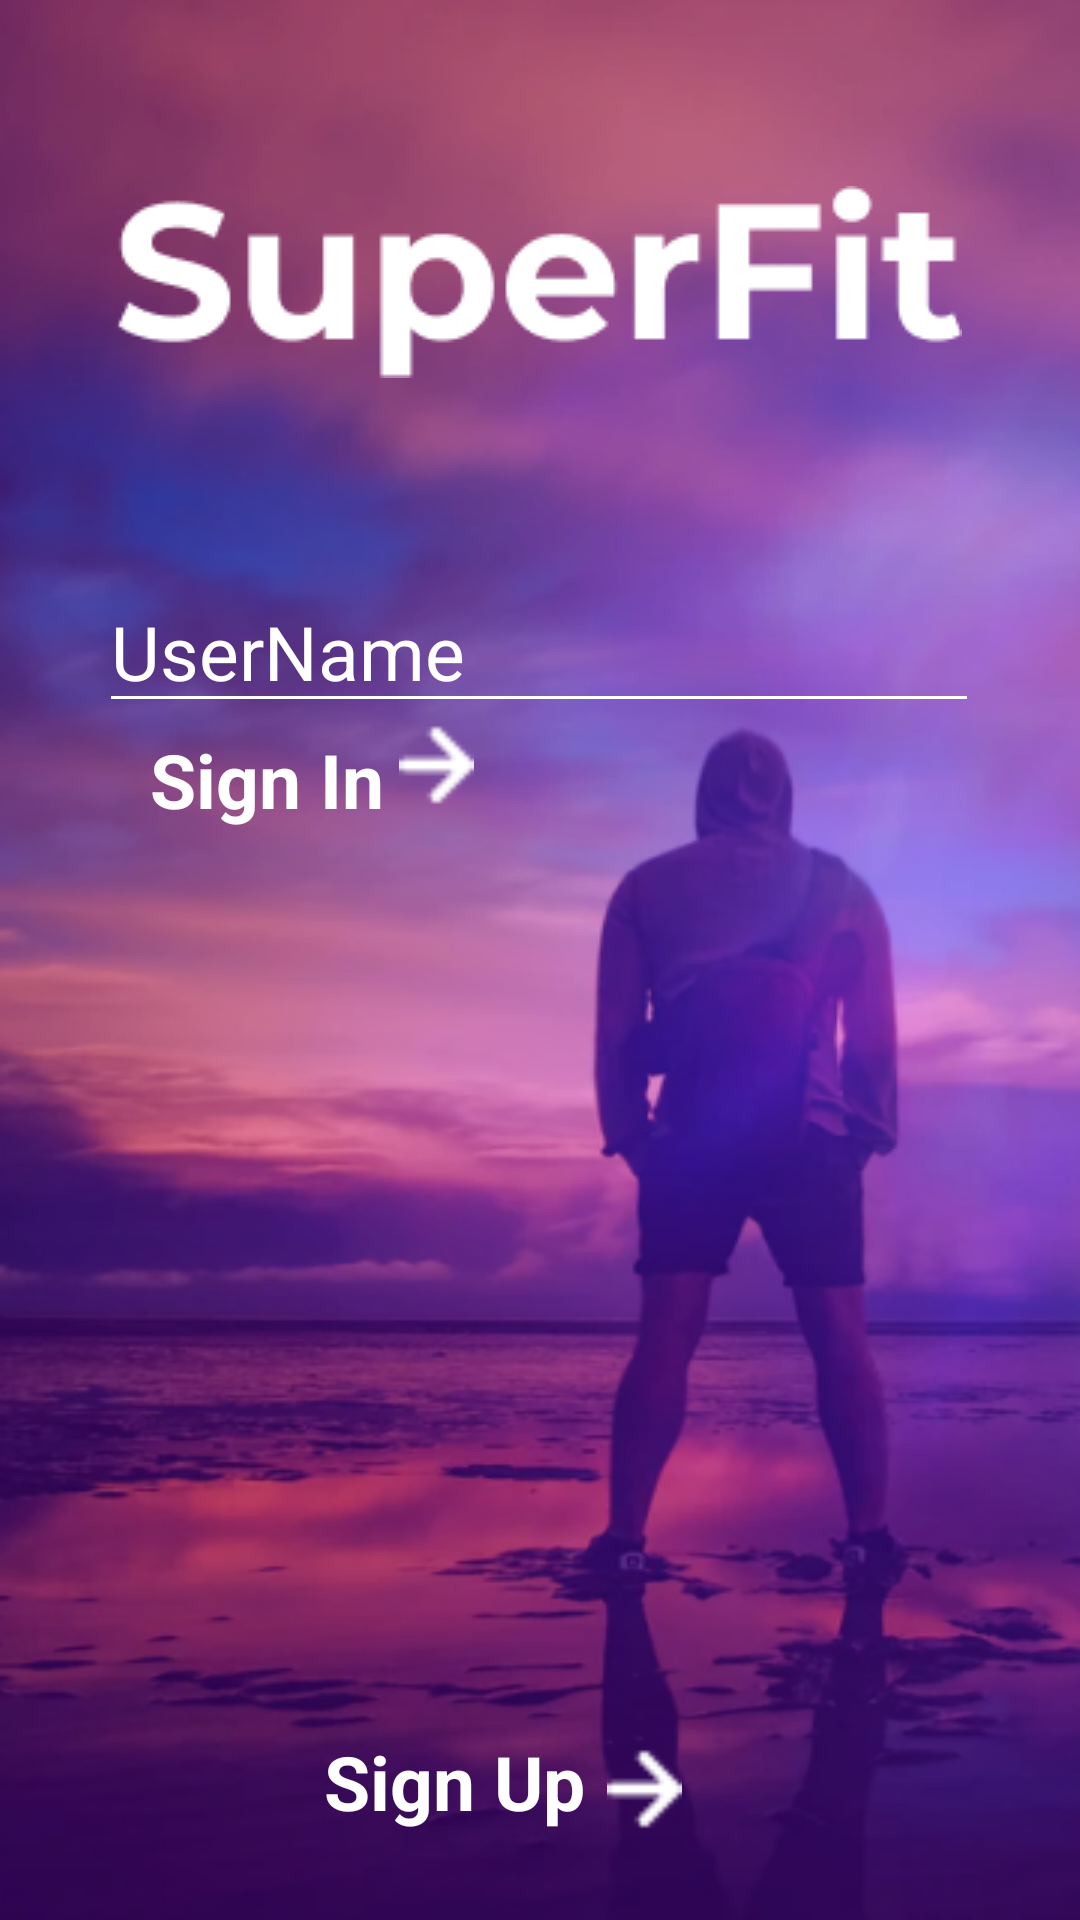

Android layout source for this screen:
<!-- AndroidManifest.xml: application theme Theme.Design.NoActionBar -->
<!-- res/layout/autorization.xml -->
<?xml version="1.0" encoding="utf-8"?>
<androidx.constraintlayout.widget.ConstraintLayout xmlns:android="http://schemas.android.com/apk/res/android"
    xmlns:app="http://schemas.android.com/apk/res-auto"
    xmlns:tools="http://schemas.android.com/tools"
    android:layout_width="match_parent"
    android:layout_height="match_parent"
    android:background="@drawable/image_3"
    tools:context=".Autorization">

    <EditText
        android:id="@+id/editTextTextPersonName"
        android:layout_width="wrap_content"
        android:layout_height="wrap_content"
        android:backgroundTint="#FFFFFF"
        android:textSize="25sp"
        android:ems="10"
        android:hint="UserName"
        android:inputType="textPersonName"
        android:textColor="@color/white"
        android:textColorHint="@color/white"
        app:layout_constraintBottom_toBottomOf="parent"
        app:layout_constraintEnd_toEndOf="parent"
        app:layout_constraintHorizontal_bias="0.497"
        app:layout_constraintStart_toStartOf="parent"
        app:layout_constraintTop_toTopOf="parent"
        app:layout_constraintVertical_bias="0.323" />

    <ImageView
        android:id="@+id/imageView2"
        android:layout_width="wrap_content"
        android:layout_height="wrap_content"
        app:layout_constraintBottom_toTopOf="@+id/editTextTextPersonName"
        app:layout_constraintEnd_toEndOf="parent"
        app:layout_constraintHorizontal_bias="0.496"
        app:layout_constraintStart_toStartOf="parent"
        app:layout_constraintTop_toTopOf="parent"
        app:layout_constraintVertical_bias="0.49"
        app:srcCompat="@drawable/superfit" />

    <TextView
        android:id="@+id/textView"
        android:layout_width="wrap_content"
        android:layout_height="wrap_content"
        android:layout_marginTop="48dp"
        android:text="Sign In"
        android:textColor="@color/white"
        android:textSize="25sp"
        android:textStyle="bold"
        app:layout_constraintBottom_toBottomOf="parent"
        app:layout_constraintEnd_toEndOf="parent"
        app:layout_constraintHorizontal_bias="0.177"
        app:layout_constraintStart_toStartOf="parent"
        app:layout_constraintTop_toTopOf="@+id/editTextTextPersonName"
        app:layout_constraintVertical_bias="0.013" />

    <TextView
        android:id="@+id/textView2"
        android:layout_width="wrap_content"
        android:layout_height="wrap_content"
        android:layout_marginTop="48dp"
        android:text="Sign Up"
        android:textColor="@color/white"
        android:textSize="25sp"
        android:textStyle="bold"
        app:layout_constraintBottom_toBottomOf="parent"
        app:layout_constraintEnd_toEndOf="parent"
        app:layout_constraintHorizontal_bias="0.396"
        app:layout_constraintStart_toStartOf="parent"
        app:layout_constraintTop_toTopOf="@+id/editTextTextPersonName"
        app:layout_constraintVertical_bias="0.92" />

    <ImageView
        android:id="@+id/imageView3"
        android:layout_width="35dp"
        android:layout_height="28dp"
        app:layout_constraintBottom_toBottomOf="parent"
        app:layout_constraintEnd_toEndOf="parent"
        app:layout_constraintHorizontal_bias="0.0"
        app:layout_constraintStart_toEndOf="@+id/textView"
        app:layout_constraintTop_toBottomOf="@+id/editTextTextPersonName"
        app:layout_constraintVertical_bias="0.0"
        app:srcCompat="@drawable/vector" />

    <ImageView
        android:id="@+id/imageView4"
        android:layout_width="35dp"
        android:layout_height="28dp"
        app:layout_constraintBottom_toBottomOf="parent"
        app:layout_constraintEnd_toEndOf="parent"
        app:layout_constraintHorizontal_bias="0.352"
        app:layout_constraintStart_toEndOf="@+id/textView"
        app:layout_constraintTop_toBottomOf="@+id/editTextTextPersonName"
        app:layout_constraintVertical_bias="0.92"
        app:srcCompat="@drawable/vector" />
</androidx.constraintlayout.widget.ConstraintLayout>
<!-- resources referenced by this layout -->
<resources>
  <!-- drawable image_3: png bitmap (drawable, 234530 bytes) -->
  <!-- drawable superfit: png bitmap (drawable, 2746 bytes) -->
  <!-- drawable vector: png bitmap (drawable, 216 bytes) -->
  <!-- not gathered from this repository: default colours our renderer supplied (Android Studio template values) -->
  <color name="white">#FFFFFFFF</color>
</resources>
